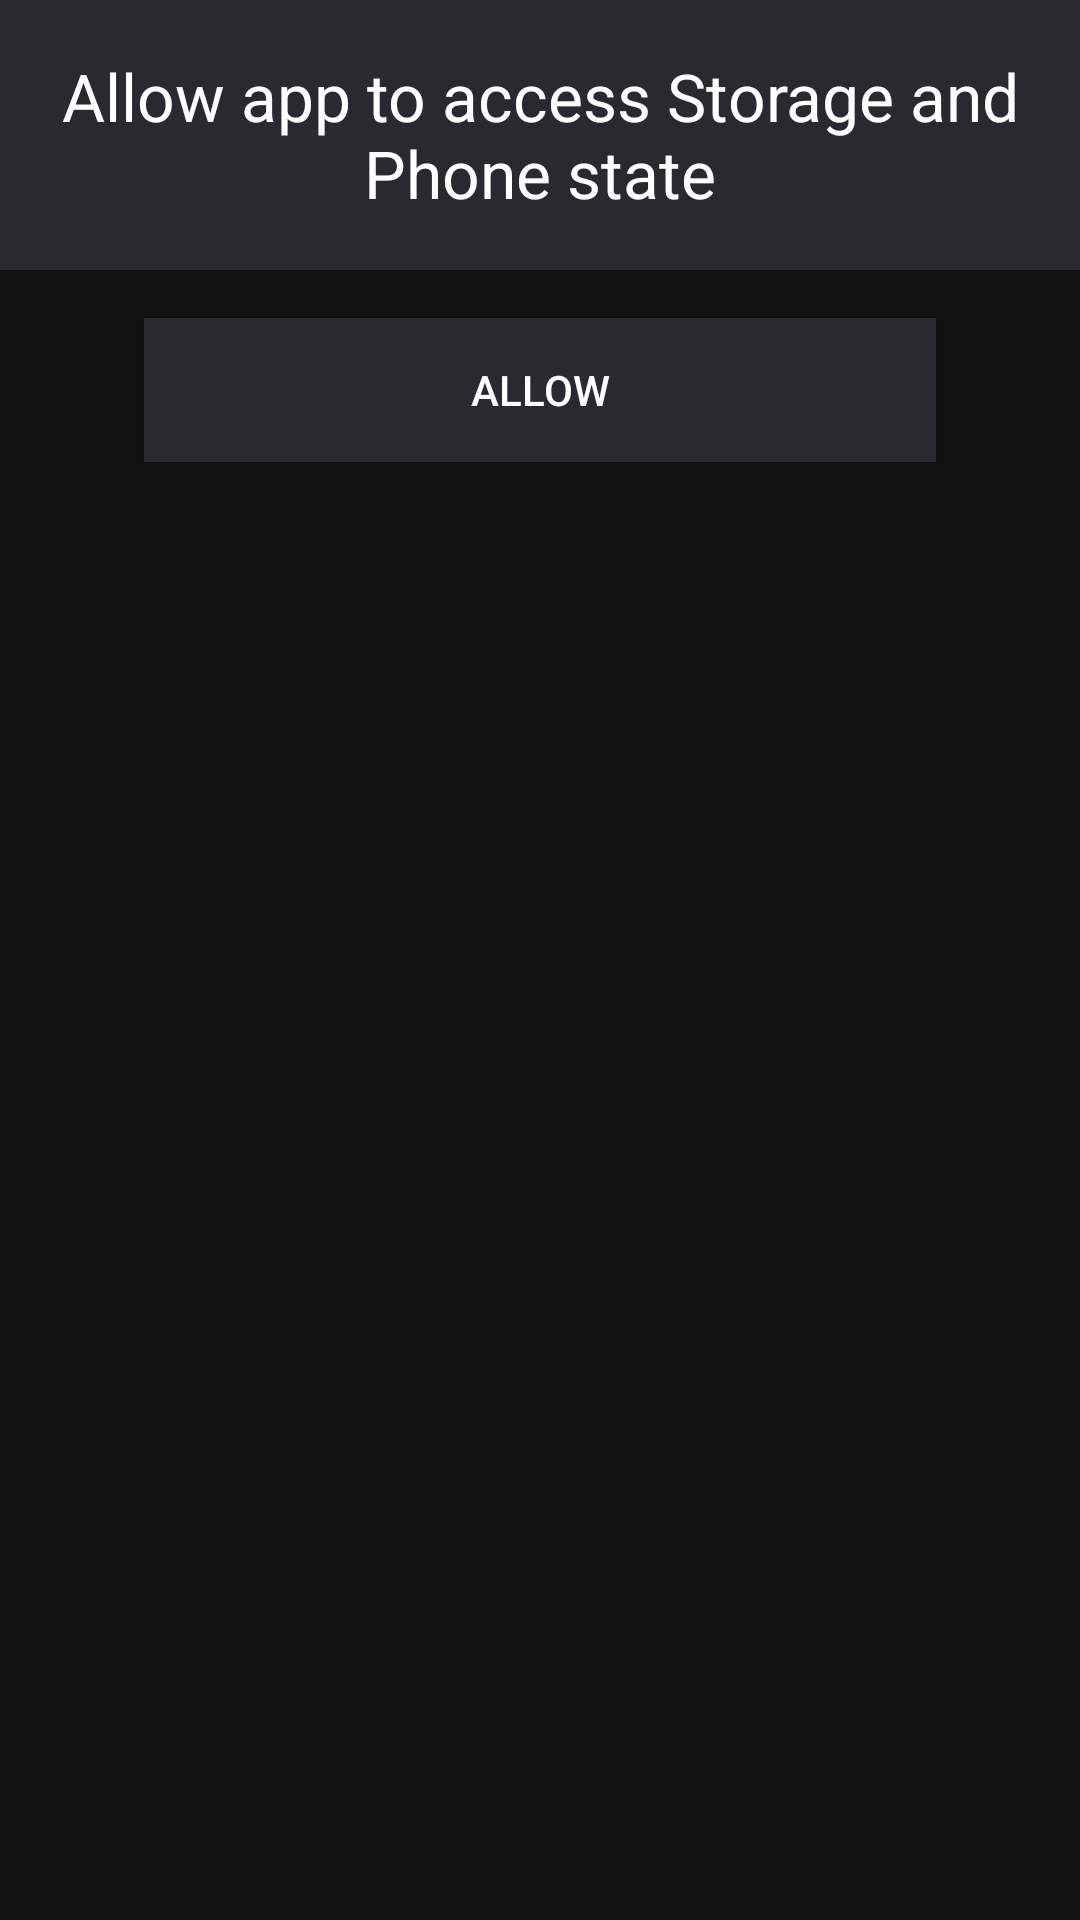

This screen was rendered from an Android layout file. Write that file and the resources it references.
<!-- AndroidManifest.xml: application theme AppTheme -->
<!-- res/layout/user_input_dialog_box.xml -->
<?xml version="1.0" encoding="utf-8"?>
<LinearLayout xmlns:android="http://schemas.android.com/apk/res/android"
    android:id="@+id/custom_dialog_layout_design_user_input"
    android:layout_width="match_parent"
    android:layout_height="match_parent"
    android:orientation="vertical"
    >

    <LinearLayout
        android:layout_width="match_parent"
        android:layout_height="90dp"
        android:background="@color/colorLightBrown"
        android:layout_gravity="center"
        >


        <TextView
            android:id="@+id/dialogTitle"
            android:padding="16dp"
            android:layout_width="match_parent"
            android:layout_height="wrap_content"
            android:text="@string/text_permission_message"
            android:textColor="@android:color/white"
            android:layout_gravity="center"
            android:gravity="center"

            android:textAppearance="?android:attr/textAppearanceLarge" />



    </LinearLayout>

    <Button
        android:layout_width="match_parent"
        android:layout_marginTop="16dp"
        android:id="@+id/allow_permission_button"
        android:textColor="@color/ColorWhite"
        android:text="@string/text_permission_submit"
        android:background="@color/colorLightBrown"
        android:layout_marginLeft="48dp"
        android:layout_marginRight="48dp"
        android:layout_marginBottom="24dp"
        android:layout_height="wrap_content"/>

</LinearLayout>
<!-- resources referenced by this layout -->
<resources>
  <color name="ColorWhite">#ffffff</color>
  <color name="colorLightBrown">#292A2F</color>
  <string name="text_permission_message">Allow app to access Storage and Phone state</string>
  <string name="text_permission_submit">Allow</string>
  <style name="AppTheme" parent="Theme.MaterialComponents.Light.NoActionBar">
          
          <item name="colorPrimary">@color/colorPrimary</item>
          <item name="colorPrimaryDark">@color/colorPrimaryDark</item>
          <item name="colorAccent">@color/colorAccent</item>
          <item name="android:windowBackground">@color/colorBackground</item>
          <item name="drawerArrowStyle">@style/DrawerIcon</item>
          <item name="android:textColor">@color/colorWhite</item>
          <item name="android:itemBackground">@color/colorPrimary</item>
  
      </style>
  <color name="colorPrimary">#242529</color>
  <color name="colorPrimaryDark">#000000</color>
  <color name="colorAccent">#cbd124</color>
  <color name="colorBackground">#121212</color>
  <style name="DrawerIcon" parent="Widget.AppCompat.DrawerArrowToggle">
          <item name="color">@color/ColorWhite</item>
      </style>
  <color name="colorWhite">#FFFFFF</color>
</resources>
